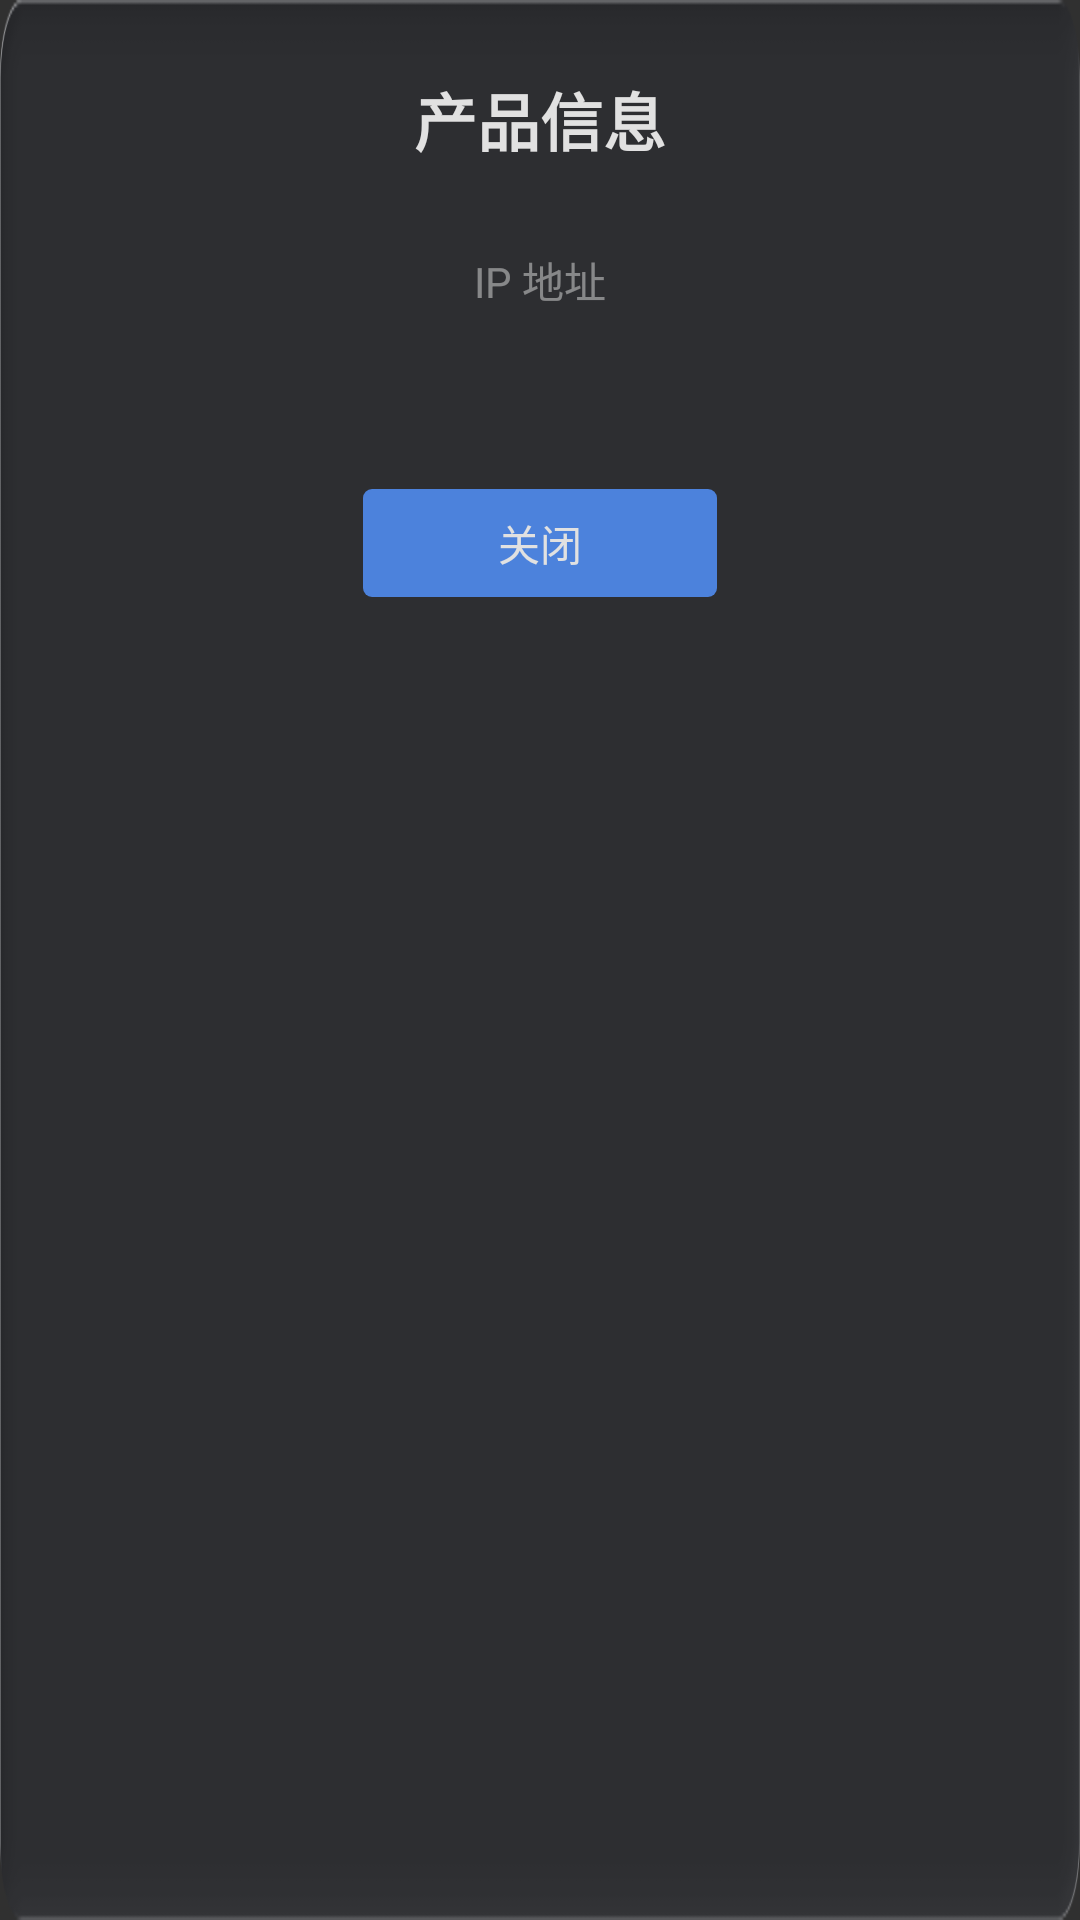

Here is an Android app screen rendered from its layout file. Give the layout XML and the strings, colors and styles it references.
<!-- AndroidManifest.xml: application theme AppTheme -->
<!-- res/layout/dialog_product_information.xml -->
<?xml version="1.0" encoding="utf-8"?>
<LinearLayout xmlns:android="http://schemas.android.com/apk/res/android"
    android:layout_width="460dp"
    android:layout_height="225dp"
    android:background="@drawable/dialog_background"
    android:gravity="center_horizontal"
    android:orientation="vertical"
    android:paddingLeft="36dp"
    android:paddingTop="24dp"
    android:paddingRight="36dp"
    android:paddingBottom="24dp">

    <TextView
        android:layout_width="match_parent"
        android:layout_height="wrap_content"
        android:gravity="center"
        android:text="@string/settings_product_information"
        android:textColor="@color/text_color"
        android:textSize="21sp"
        android:textStyle="bold" />

    <TextView
        android:layout_width="match_parent"
        android:layout_height="wrap_content"
        android:layout_marginTop="28dp"
        android:gravity="center"
        android:text="@string/product_information_ip_address"
        android:textColor="@color/text_color2"
        android:textSize="14sp" />

    <TextView
        android:id="@+id/product_information_ip_address"
        android:layout_width="match_parent"
        android:layout_height="wrap_content"
        android:layout_marginTop="8dp"
        android:gravity="center"
        android:textColor="@color/text_color"
        android:textSize="18sp" />

    <TextView
        android:id="@+id/product_information_close"
        android:layout_width="118dp"
        android:layout_height="36dp"
        android:layout_marginTop="27dp"
        android:background="@drawable/primary_button"
        android:clickable="true"
        android:focusable="true"
        android:gravity="center"
        android:text="@string/product_information_close"
        android:textColor="@color/text_color"
        android:textSize="14sp" />
</LinearLayout>
<!-- resources referenced by this layout -->
<resources>
  <color name="text_color">#E1E1E1</color>
  <color name="text_color2">#80E1E1E1</color>
  <!-- drawable dialog_background (drawable) -->
  <?xml version="1.0" encoding="utf-8"?>
  <shape xmlns:android="http://schemas.android.com/apk/res/android"
      android:shape="rectangle">
      <solid android:color="#4A4B4F" />
      <corners android:radius="29dp" />
  </shape>
  <!-- drawable primary_button (drawable) -->
  <?xml version="1.0" encoding="utf-8"?>
  <selector xmlns:android="http://schemas.android.com/apk/res/android">
      <item android:state_enabled="false">
          <shape android:shape="rectangle">
              <solid android:color="#5B6A82" />
              <corners android:radius="3dp" />
          </shape>
      </item>
      <item android:state_pressed="true">
          <shape android:shape="rectangle">
              <solid android:color="#356FC9" />
              <corners android:radius="3dp" />
          </shape>
      </item>
      <item android:state_focused="true">
          <shape android:shape="rectangle">
              <solid android:color="#5B96F0" />
              <corners android:radius="3dp" />
          </shape>
      </item>
      <item>
          <shape android:shape="rectangle">
              <solid android:color="#4C82DC" />
              <corners android:radius="3dp" />
          </shape>
      </item>
  </selector>
  <string name="product_information_close">关闭</string>
  <string name="product_information_ip_address">IP 地址</string>
  <string name="settings_product_information">产品信息</string>
  <style name="AppTheme" parent="@android:style/Theme.Material.NoActionBar">
          <item name="android:windowNoTitle">true</item>
          <item name="android:windowActionBar">false</item>
          <item name="android:windowFullscreen">true</item>
          <item name="android:windowDrawsSystemBarBackgrounds">true</item>
          <item name="android:statusBarColor">#262626</item>
          <item name="android:navigationBarColor">#262626</item>
          <item name="android:fontFamily">sans-serif</item>
          <item name="android:colorAccent">#F5A623</item>
          <item name="android:windowLightStatusBar">false</item>
          <item name="android:windowLightNavigationBar">false</item>
      </style>
</resources>
